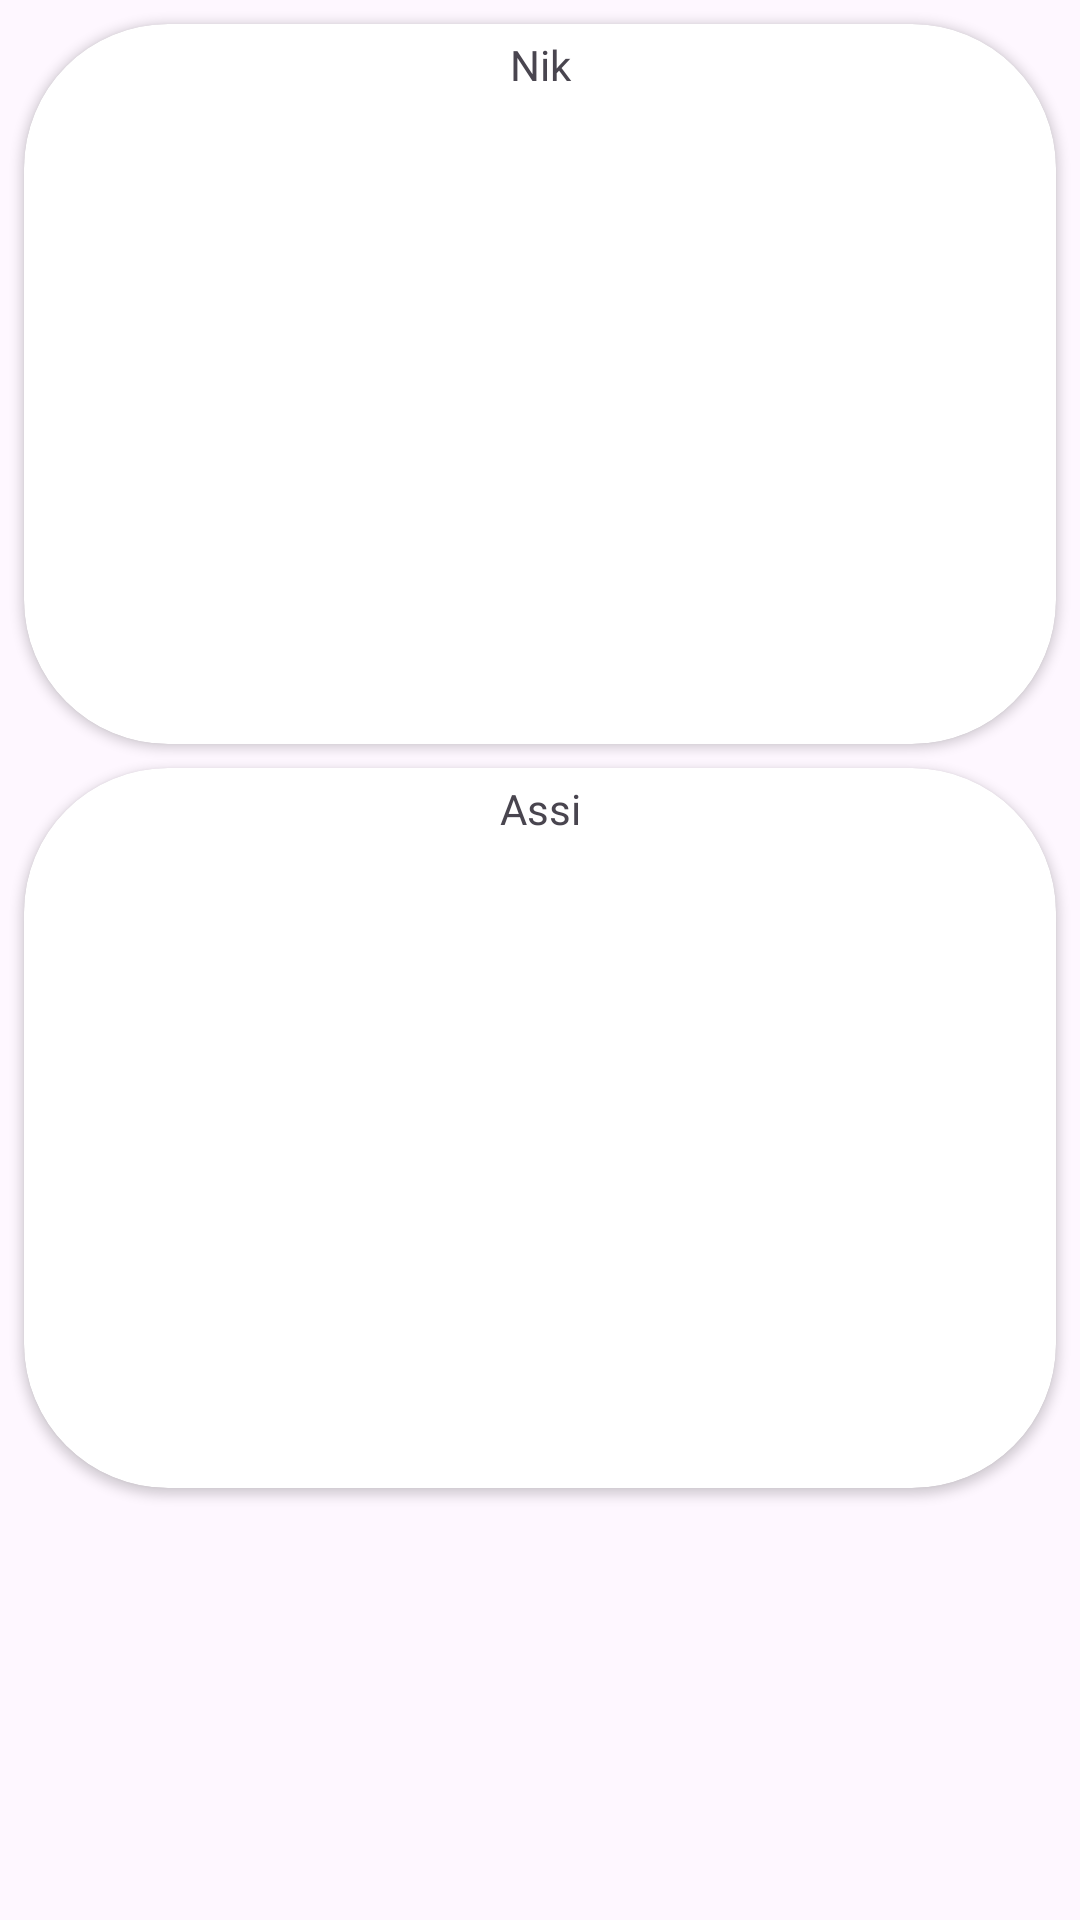

Android layout source for this screen:
<!-- AndroidManifest.xml: application theme Theme.Anifynd -->
<!-- res/layout/fragment_home.xml -->
<?xml version="1.0" encoding="utf-8"?>
<androidx.constraintlayout.widget.ConstraintLayout xmlns:android="http://schemas.android.com/apk/res/android"
    xmlns:app="http://schemas.android.com/apk/res-auto"
    xmlns:tools="http://schemas.android.com/tools"
    android:layout_width="match_parent"
    android:layout_height="match_parent"
    tools:context=".fragments.HomeFragment">

    <androidx.cardview.widget.CardView
        android:id="@+id/card_nikhil"
        android:layout_width="match_parent"
        android:layout_height="240dp"
        android:layout_margin="8dp"
        app:cardCornerRadius="48dp"
        app:layout_constraintEnd_toEndOf="parent"
        app:layout_constraintStart_toStartOf="parent"
        app:layout_constraintTop_toTopOf="parent">

        <TextView
            android:layout_width="match_parent"
            android:layout_height="wrap_content"
            android:padding="4dp"
            android:text="Nik"
            android:fontFamily="@font/poor_story"
            android:gravity="center"/>

    </androidx.cardview.widget.CardView>

    <androidx.cardview.widget.CardView
        android:id="@+id/card_assi"
        android:layout_width="match_parent"
        android:layout_height="240dp"
        android:layout_margin="8dp"
        app:cardCornerRadius="48dp"
        app:layout_constraintEnd_toEndOf="parent"
        app:layout_constraintStart_toStartOf="parent"
        app:layout_constraintTop_toBottomOf="@+id/card_nikhil">
        <TextView
            android:layout_width="match_parent"
            android:layout_height="wrap_content"
            android:padding="4dp"
            android:fontFamily="@font/poor_story"
            android:gravity="center"
            android:text="Assi" />

    </androidx.cardview.widget.CardView>



</androidx.constraintlayout.widget.ConstraintLayout>
<!-- resources referenced by this layout -->
<resources>
  <style name="Theme.Anifynd" parent="Base.Theme.Anifynd" />
  <style name="Base.Theme.Anifynd" parent="Theme.Material3.DayNight.NoActionBar">
          
  
  
          <item name="iconTint">@color/iconlight</item>
          <item name="customTextColor">#000000</item>
  
  
  
      </style>
  <color name="iconlight">#000000</color>
</resources>
